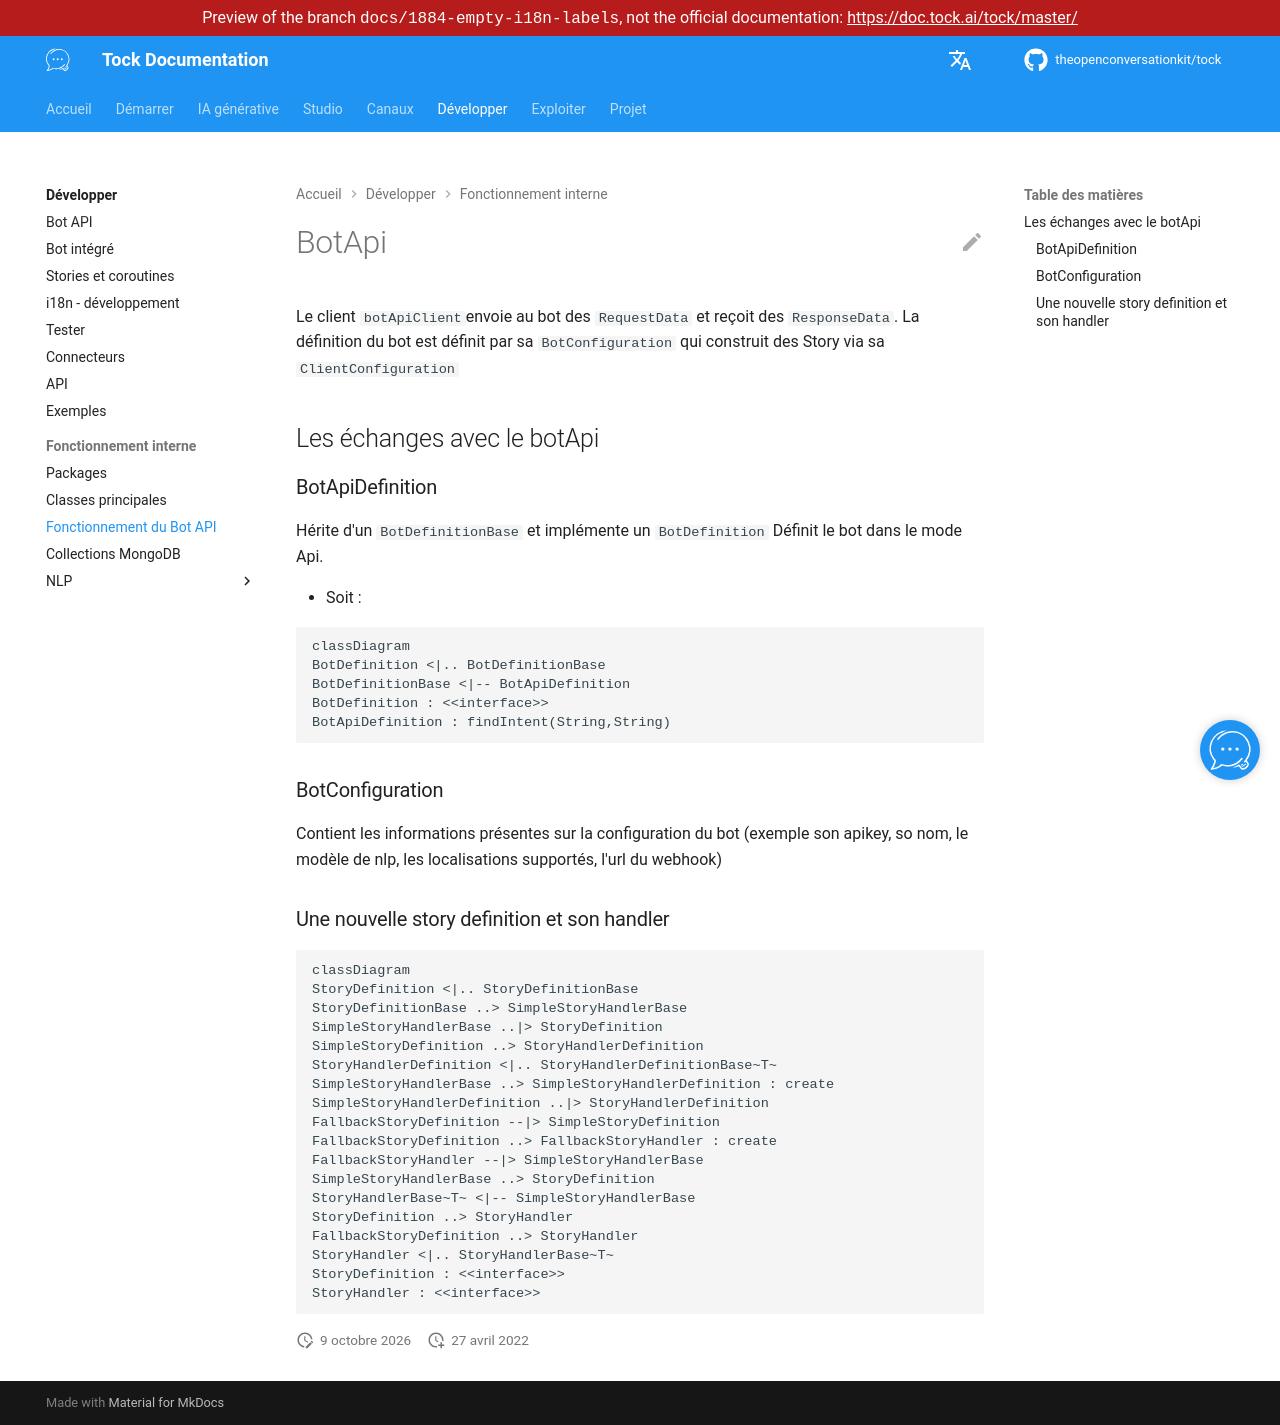

repository: theopenconversationkit/tock · page: preview/docs-1884-empty-i18n-labels/fr/develop/internals/bot-api.html · generator: mkdocs

---
title: Fonctionnement du Bot API
description: "Le fonctionnement interne de la Bot API de Tock, entre le moteur et les bots qu'il appelle."
---

# BotApi
Le client `botApiClient`envoie au bot des `RequestData` et reçoit des `ResponseData`.
La définition du bot est définit par sa `BotConfiguration` qui construit des Story via sa `ClientConfiguration`

## Les échanges avec le botApi

### BotApiDefinition
Hérite d'un `BotDefinitionBase` et implémente un `BotDefinition`
Définit le bot dans le mode Api.

- Soit :

```mermaid
classDiagram
BotDefinition <|.. BotDefinitionBase
BotDefinitionBase <|-- BotApiDefinition
BotDefinition : <<interface>>
BotApiDefinition : findIntent(String,String)
```
### BotConfiguration
Contient les informations présentes sur la configuration du bot (exemple son apikey, so nom, le modèle de nlp, les localisations supportés, l'url du webhook)

### Une nouvelle story definition et son handler
```mermaid
classDiagram
StoryDefinition <|.. StoryDefinitionBase
StoryDefinitionBase ..> SimpleStoryHandlerBase
SimpleStoryHandlerBase ..|> StoryDefinition
SimpleStoryDefinition ..> StoryHandlerDefinition
StoryHandlerDefinition <|.. StoryHandlerDefinitionBase~T~
SimpleStoryHandlerBase ..> SimpleStoryHandlerDefinition : create
SimpleStoryHandlerDefinition ..|> StoryHandlerDefinition
FallbackStoryDefinition --|> SimpleStoryDefinition
FallbackStoryDefinition ..> FallbackStoryHandler : create
FallbackStoryHandler --|> SimpleStoryHandlerBase
SimpleStoryHandlerBase ..> StoryDefinition
StoryHandlerBase~T~ <|-- SimpleStoryHandlerBase
StoryDefinition ..> StoryHandler
FallbackStoryDefinition ..> StoryHandler
StoryHandler <|.. StoryHandlerBase~T~
StoryDefinition : <<interface>>
StoryHandler : <<interface>>
```
